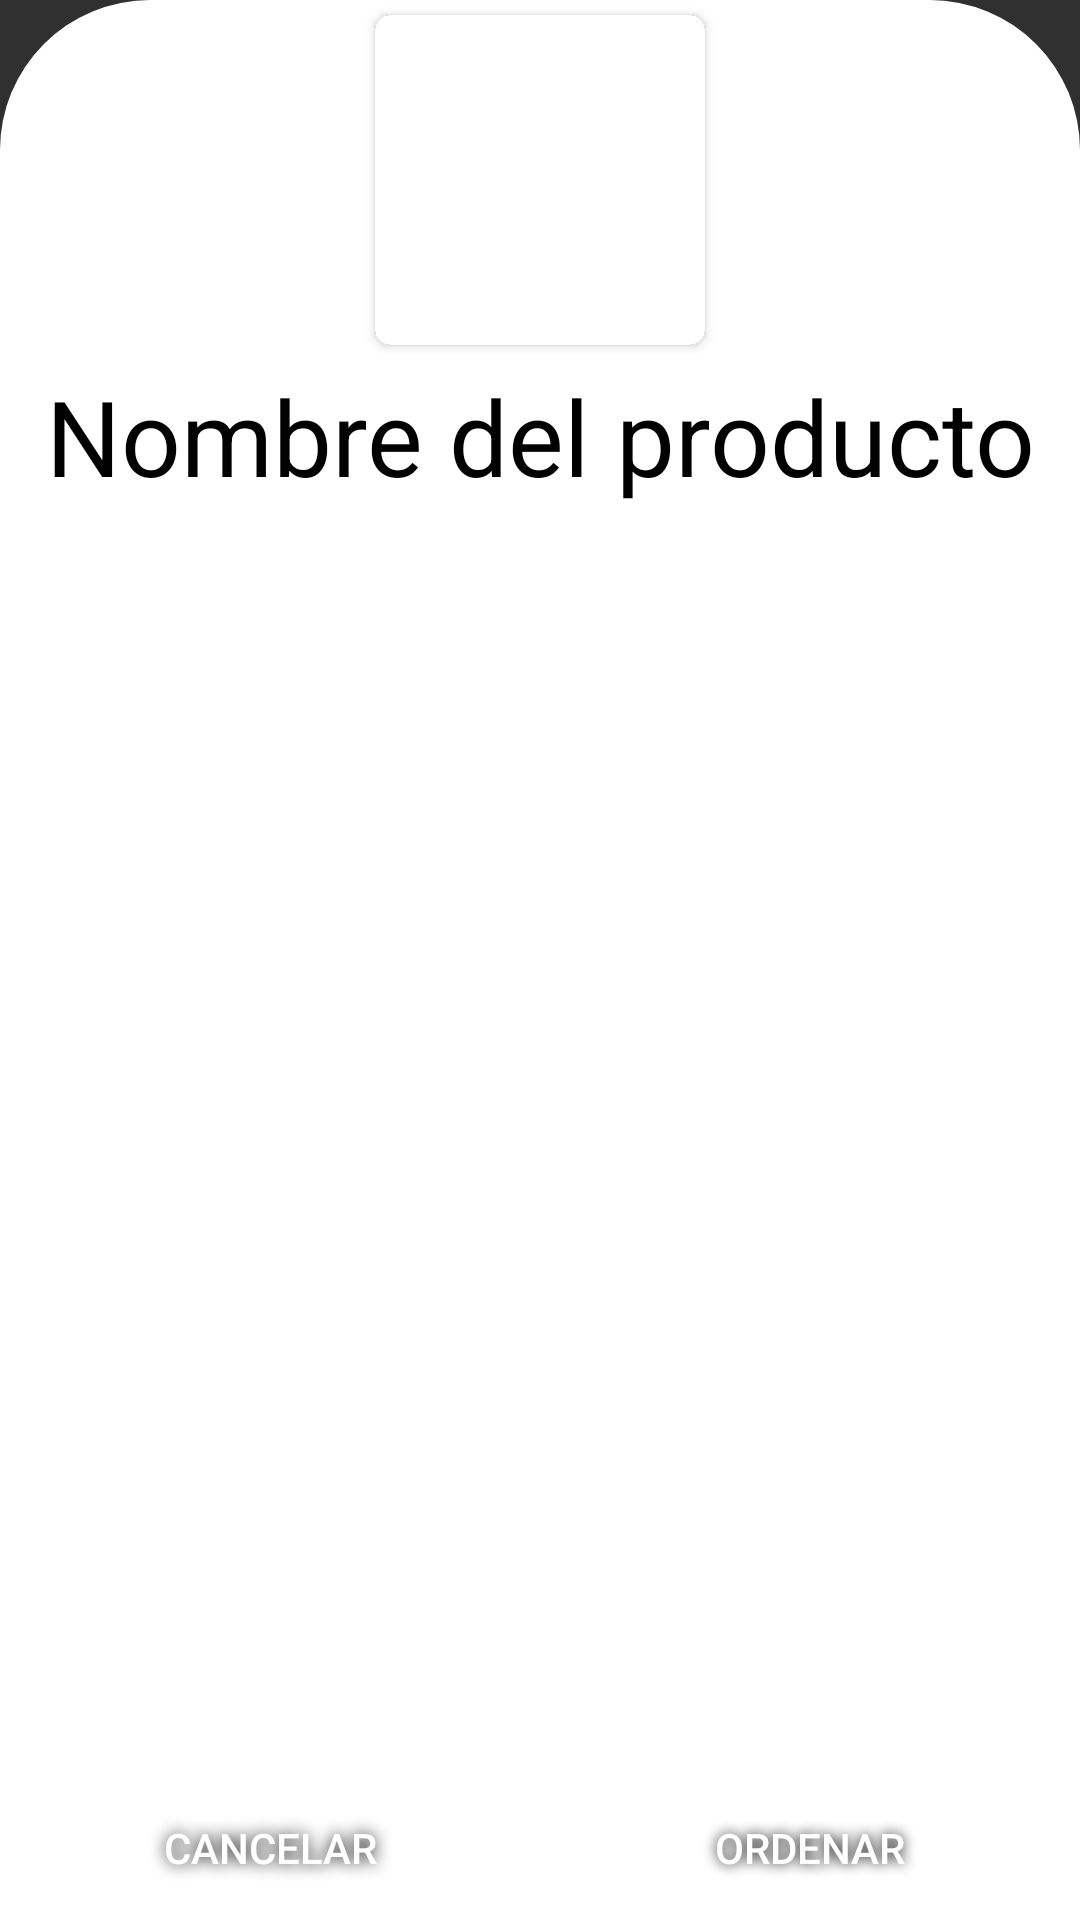

This screen was rendered from an Android layout file. Write that file and the resources it references.
<!-- AndroidManifest.xml: application theme Theme.AppCompat.NoActionBar -->
<!-- res/layout/bottom_sheet_product.xml -->
<?xml version="1.0" encoding="utf-8"?>
<LinearLayout xmlns:android="http://schemas.android.com/apk/res/android"
    xmlns:app="http://schemas.android.com/apk/res-auto"
    android:layout_width="match_parent"
    android:layout_height="500dp"
    android:background="@drawable/style_bottom_sheet_company"
    android:id="@+id/bottom_sheet_p"
    android:minHeight="500dp">


        <LinearLayout
            android:id="@+id/mainDetailsLinearLayout"
            android:layout_width="match_parent"
            android:layout_height="match_parent"
            android:orientation="vertical">


                <androidx.cardview.widget.CardView
                    android:layout_margin="5dp"
                    android:layout_width="wrap_content"
                    android:layout_height="wrap_content"
                    android:layout_gravity="center"
                    app:cardCornerRadius="5dp">

                    <ImageView
                        android:id="@+id/oneDetailsImageView"
                        android:layout_width="110dp"
                        android:layout_height="110dp"
                        android:background="@color/whiteColorVentax" />

                </androidx.cardview.widget.CardView>




            <LinearLayout
                android:layout_width="match_parent"
                android:layout_height="match_parent"
                android:orientation="vertical">

                <FrameLayout
                    android:layout_width="match_parent"
                    android:layout_height="match_parent">

                    <LinearLayout
                        android:layout_width="match_parent"
                        android:layout_height="wrap_content"
                        android:layout_gravity="top|center"
                        android:orientation="vertical">

                        <TextView
                            android:id="@+id/titleDetailsTextView"
                            android:layout_width="match_parent"
                            android:layout_height="wrap_content"
                            android:layout_gravity="top|center"
                            android:layout_marginTop="2dp"
                            android:layout_marginBottom="10dp"
                            android:text="Nombre del producto"
                            android:textAlignment="center"
                            android:textColor="#000000"
                            android:textSize="35sp" />

                        <TextView
                            android:id="@+id/priceDetailsTextView"
                            android:layout_width="wrap_content"
                            android:layout_height="wrap_content"
                            android:layout_gravity="center"
                            android:text="$99.99 MXN c/u"
                            android:textSize="25sp" />

                    </LinearLayout>


                    <LinearLayout
                        android:layout_width="match_parent"
                        android:layout_height="wrap_content"
                        android:layout_gravity="center"
                        android:orientation="vertical"
                        android:paddingBottom="30dp">

                        <TextView
                            android:id="@+id/idDetailsTextView"
                            android:layout_width="wrap_content"
                            android:layout_height="wrap_content"
                            android:layout_gravity="center"
                            android:padding="5dp"
                            android:paddingBottom="4dp"
                            android:text="ID: " />

                        <TextView
                            android:id="@+id/detailsDetailsTextView"
                            android:layout_width="match_parent"
                            android:layout_height="wrap_content"
                            android:layout_gravity="center"
                            android:layout_marginStart="15dp"
                            android:layout_marginEnd="15dp"
                            android:maxLength="150"
                            android:text="Detalles del producto\n(0/150 caracteres)"
                            android:textAlignment="center"
                            android:textSize="20sp" />
                    </LinearLayout>

                    <LinearLayout
                        android:layout_width="match_parent"
                        android:layout_height="wrap_content"
                        android:layout_gravity="bottom"
                        android:orientation="horizontal">

                        <Button
                            android:id="@+id/cancelDetailsButton"
                            android:layout_width="match_parent"
                            android:layout_height="wrap_content"
                            android:layout_weight="1"
                            android:background="@android:color/transparent"
                            android:shadowColor="#000000"
                            android:shadowRadius="13"
                            android:text="Cancelar" />

                        <Button
                            android:id="@+id/orderDetailsButton"
                            android:layout_width="match_parent"
                            android:layout_height="wrap_content"
                            android:layout_weight="1"
                            android:background="@android:color/transparent"
                            android:shadowColor="#000000"
                            android:shadowRadius="10"
                            android:text="Ordenar" />

                    </LinearLayout>

                </FrameLayout>

            </LinearLayout>


        </LinearLayout>



</LinearLayout>
<!-- resources referenced by this layout -->
<resources>
  <color name="whiteColorVentax">#FFFFFF</color>
  <!-- drawable style_bottom_sheet_company (drawable-v24) -->
  <?xml version="1.0" encoding="utf-8"?>
  <shape
      xmlns:android="http://schemas.android.com/apk/res/android"
      android:shape="rectangle">
  
      <solid
          android:color="@color/whiteColorVentax" />
  
      <corners
          android:topRightRadius="50dp"
          android:topLeftRadius="50dp">
      </corners>
  
  
  </shape>
</resources>
